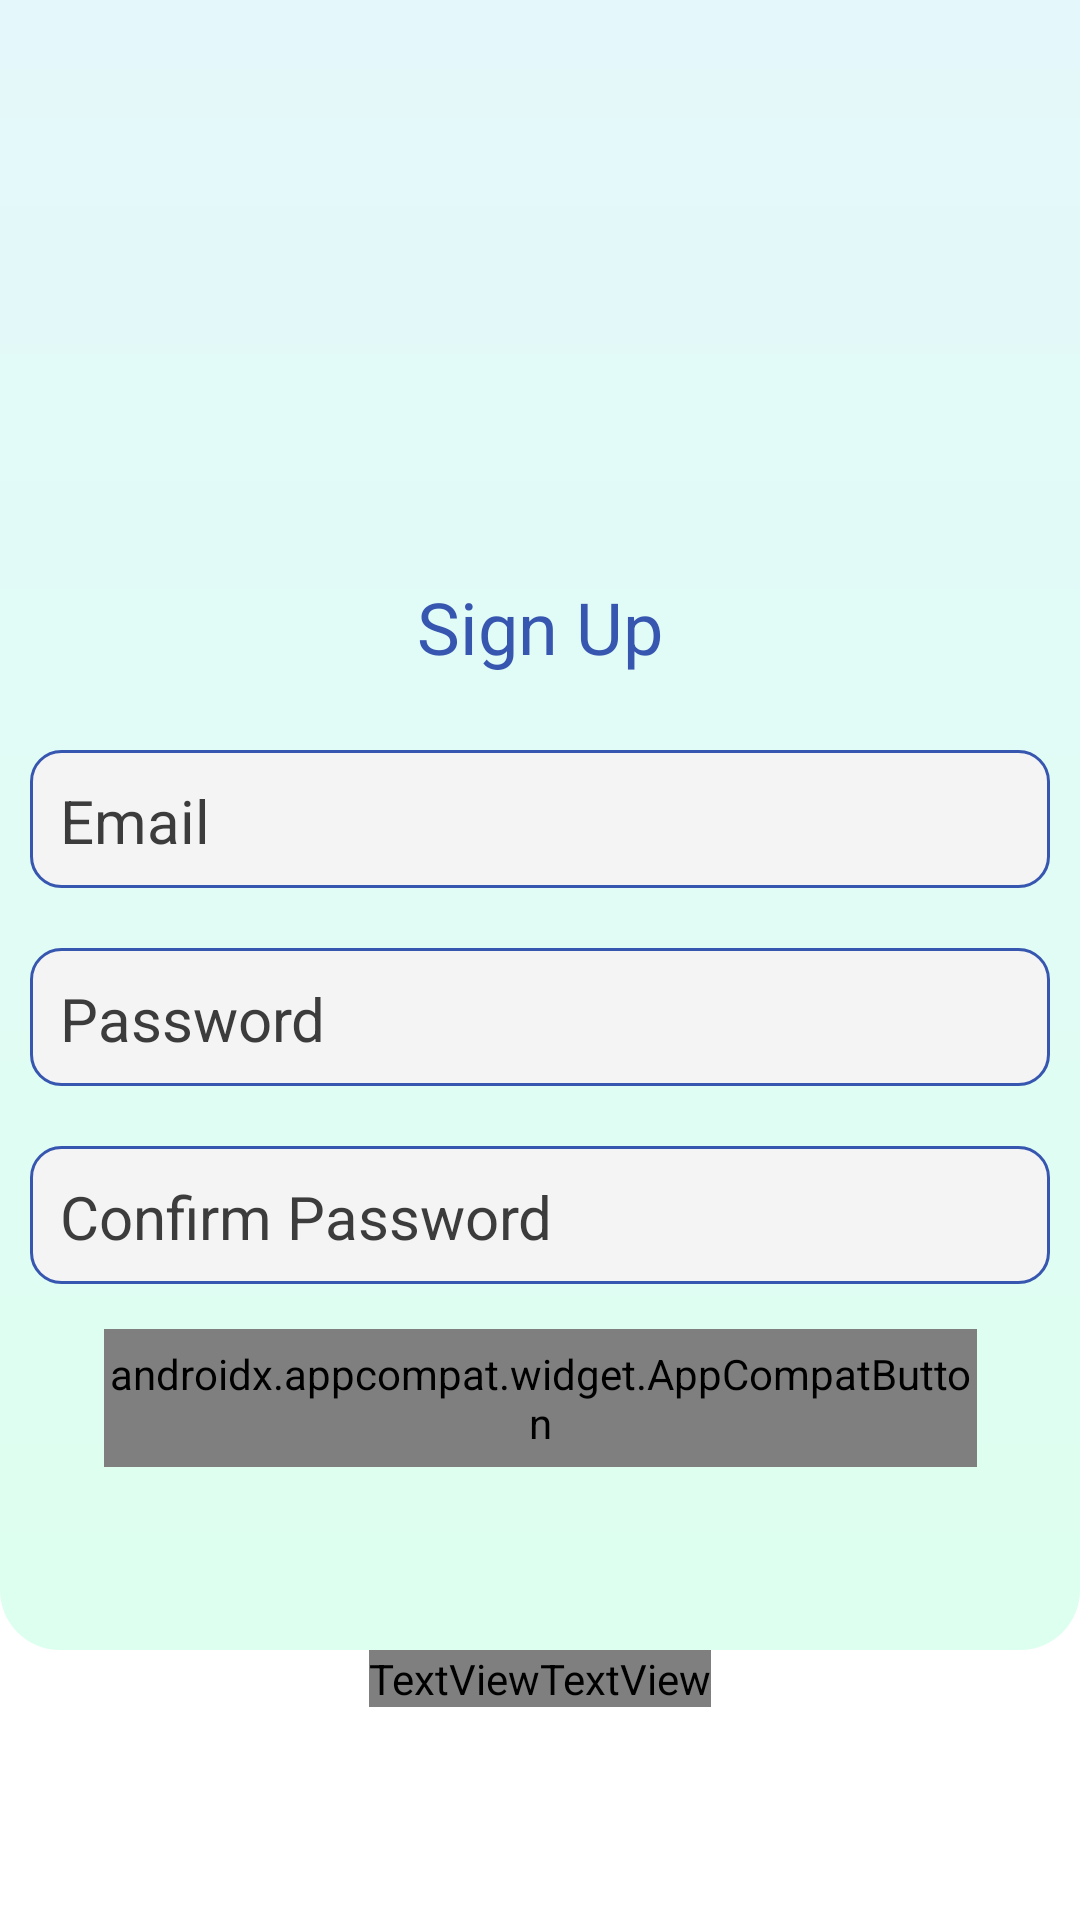

The Android layout XML behind this screen, and the referenced resources:
<!-- AndroidManifest.xml: application theme Theme.GreatReads -->
<!-- res/layout/activity_signup.xml -->
<?xml version="1.0" encoding="utf-8"?>
<androidx.constraintlayout.widget.ConstraintLayout xmlns:android="http://schemas.android.com/apk/res/android"
    xmlns:app="http://schemas.android.com/apk/res-auto"
    xmlns:tools="http://schemas.android.com/tools"
    android:layout_width="match_parent"
    android:layout_height="match_parent"
    tools:context=".activities.SignupActivity">
    <View
    android:id="@+id/bgView"
    android:layout_width="match_parent"
    android:layout_height="550dp"
    android:foregroundGravity="top"
    android:background="@drawable/gradient"
    app:layout_constraintStart_toStartOf="parent"
    app:layout_constraintEnd_toEndOf="parent"
    app:layout_constraintTop_toTopOf="parent"
    android:padding="10dp"
    />

    <TextView
        android:id="@+id/tvSignUp"
        android:layout_width="wrap_content"
        android:layout_height="wrap_content"
        android:layout_marginBottom="25dp"
        android:text="Sign Up"
        android:textColor="#3756B0"
        android:textSize="24sp"
        app:layout_constraintBottom_toTopOf="@id/etEmail"
        app:layout_constraintEnd_toEndOf="parent"
        app:layout_constraintStart_toStartOf="parent" />

    <com.google.android.material.textfield.TextInputEditText
        android:id="@+id/etEmail"
        android:layout_width="0dp"
        android:layout_height="46dp"
        android:layout_marginTop="250dp"
        app:layout_constraintStart_toStartOf="@id/bgView"
        app:layout_constraintEnd_toEndOf="@id/bgView"
        app:layout_constraintTop_toTopOf="@id/bgView"
        android:background="@drawable/edittext"
        android:hint="Email"
        android:textColorHint="#3C3C3C"
        android:textSize="20sp"
        android:padding="10dp"
        android:layout_marginHorizontal="10dp"
        />

    <com.google.android.material.textfield.TextInputEditText
        android:id="@+id/etPass"
        android:layout_width="0dp"
        android:layout_height="46dp"
        android:layout_marginTop="20dp"
        app:layout_constraintStart_toStartOf="@id/bgView"
        app:layout_constraintEnd_toEndOf="@id/bgView"
        app:layout_constraintTop_toBottomOf="@id/etEmail"
        android:background="@drawable/edittext"
        android:hint="Password"
        android:textColorHint="#3C3C3C"
        android:textSize="20sp"
        android:inputType="textPassword"
        android:padding="10dp"
        android:layout_marginHorizontal="10dp"
        />
    <com.google.android.material.textfield.TextInputEditText
        android:id="@+id/etPass_2"
        android:layout_width="0dp"
        android:layout_height="46dp"
        android:layout_marginTop="20dp"
        app:layout_constraintStart_toStartOf="@id/bgView"
        app:layout_constraintEnd_toEndOf="@id/bgView"
        app:layout_constraintTop_toBottomOf="@id/etPass"
        android:background="@drawable/edittext"
        android:hint="Confirm Password"
        android:textColorHint="#3C3C3C"
        android:textSize="20sp"
        android:inputType="textPassword"
        android:padding="10dp"
        android:layout_marginHorizontal="10dp"
        />

    <androidx.appcompat.widget.AppCompatButton
        android:id="@+id/bSignUp"
        android:layout_width="291dp"
        android:layout_height="46dp"
        android:background="@drawable/button_bg"
        android:fontFamily="@font/gentium_basic"
        android:text="Sign Up"
        android:textColor="@color/white"
        android:textSize="24sp"
        app:layout_constraintTop_toBottomOf="@id/etPass_2"
        app:layout_constraintStart_toStartOf="@id/bgView"
        app:layout_constraintEnd_toEndOf="parent"
        android:layout_marginTop="15dp"
        android:layout_marginBottom="25dp"/>

    <androidx.constraintlayout.widget.ConstraintLayout
        android:id="@+id/constraintLayout"
        android:layout_width="wrap_content"
        android:layout_height="wrap_content"
        app:layout_constraintTop_toBottomOf="@id/bgView"
        app:layout_constraintStart_toStartOf="parent"
        app:layout_constraintEnd_toEndOf="parent"
        >
        <TextView
            android:id="@+id/tvCreate"
            android:layout_width="wrap_content"
            android:layout_height="wrap_content"
            app:layout_constraintTop_toTopOf="@id/constraintLayout"
            app:layout_constraintStart_toStartOf="parent"
            android:text="Already have an account?"
            android:textColor="@color/black"
            android:fontFamily="@font/gentium_basic"
            android:textSize="16sp"

            />

        <TextView
            android:id="@+id/tvLogin"
            android:layout_width="wrap_content"
            android:layout_height="wrap_content"
            app:layout_constraintTop_toTopOf="@id/constraintLayout"
            app:layout_constraintStart_toEndOf="@+id/tvCreate"
            android:text=" Login"
            android:fontFamily="@font/averia_libre_light"
            android:textColor="#3756B0"
            android:textSize="16sp"
            />
    </androidx.constraintlayout.widget.ConstraintLayout>
</androidx.constraintlayout.widget.ConstraintLayout>
<!-- resources referenced by this layout -->
<resources>
  <!-- drawable button_bg (drawable) -->
  <?xml version="1.0" encoding="utf-8"?>
  <shape xmlns:android="http://schemas.android.com/apk/res/android"
      android:shape="rectangle">
      <solid android:color="#3756B0">
      </solid>
  
      <corners android:radius="15dp"/>
  
  </shape>
  <!-- drawable edittext (drawable) -->
  <?xml version="1.0" encoding="utf-8"?>
  <shape xmlns:android="http://schemas.android.com/apk/res/android"
      android:shape="rectangle">
  
      <solid android:color="#F4F4F4"/>
      <stroke android:color="#3756B0"
          android:width="1dp"
          />
      <corners android:radius="10dp"/>
  
  </shape>
  <!-- drawable gradient (drawable) -->
  <?xml version="1.0" encoding="utf-8"?>
  <shape xmlns:android="http://schemas.android.com/apk/res/android"
      android:shape="rectangle"
  
      >
      <gradient android:endColor="#E4F8FB"
          android:startColor="#DDFFEF"
          android:angle="90"
          />
  <corners android:bottomLeftRadius="20dp"
      android:bottomRightRadius="20dp"/>
  
  </shape>
  <style name="Theme.GreatReads" parent="Theme.MaterialComponents.DayNight.NoActionBar">
          
          <item name="colorPrimary">@color/purple_500</item>
          <item name="colorPrimaryVariant">@color/purple_700</item>
          <item name="colorOnPrimary">@color/white</item>
          
          <item name="colorSecondary">@color/teal_200</item>
          <item name="colorSecondaryVariant">@color/teal_700</item>
          <item name="colorOnSecondary">@color/black</item>
          
          <item name="android:statusBarColor" tools:targetApi="l">?attr/colorPrimaryVariant</item>
          
      </style>
  <!-- not gathered from this repository: default colours our renderer supplied (Android Studio template values) -->
  <color name="purple_500">#FF6200EE</color>
  <color name="purple_700">#FF3700B3</color>
  <color name="teal_200">#FF03DAC5</color>
  <color name="teal_700">#FF018786</color>
  <color name="black">#FF000000</color>
  <color name="white">#FFFFFFFF</color>
</resources>
